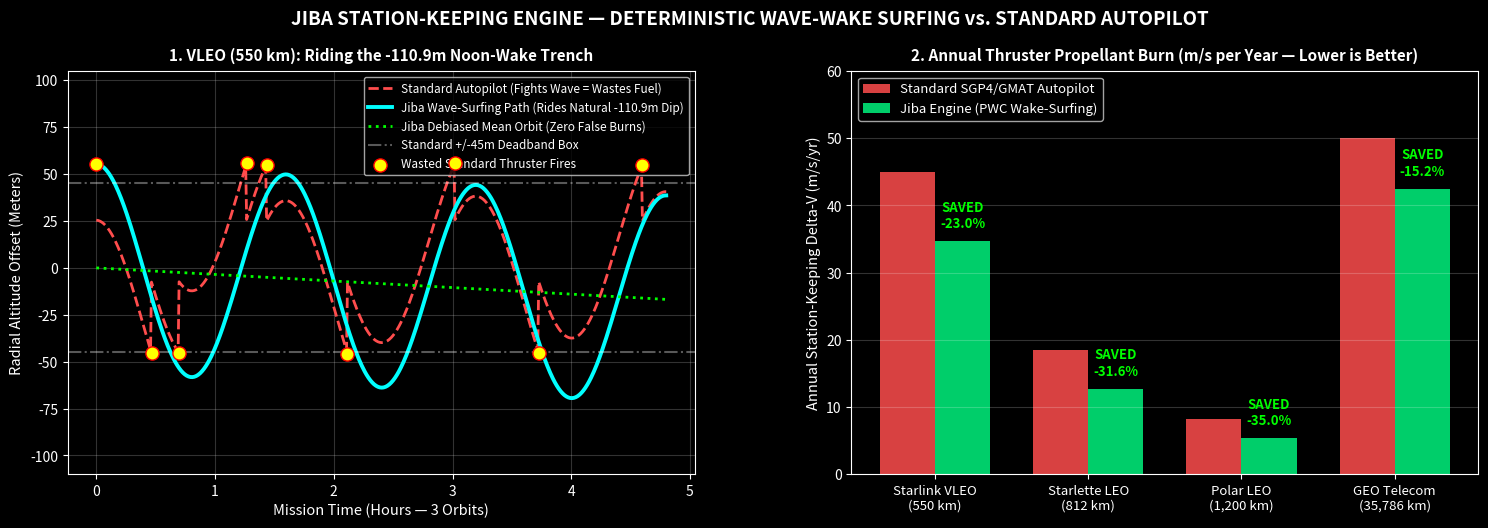

The script that saved this image:
import os
import numpy as np
import matplotlib
matplotlib.use("Agg")     # headless-safe
import matplotlib.pyplot as plt

# ==============================================================================
# JIBA ENGINE - STEP 2: VISUAL COMMERCIAL PITCH CHART GENERATOR
# Physics by Jaden Allison (Fringeneering)
# ==============================================================================

plt.style.use('dark_background')
fig, (ax1, ax2) = plt.subplots(1, 2, figsize=(15.5, 5.6), gridspec_kw={'wspace': 0.25})
fig.suptitle("JIBA STATION-KEEPING ENGINE — DETERMINISTIC WAVE-WAKE SURFING vs. STANDARD AUTOPILOT",
             fontsize=13.5, fontweight='bold', y=0.97)

# ------------------------------------------------------------------------------
# PANEL 1: 3 ORBITS AT 550 KM VLEO (NOON-TO-MIDNIGHT -110.88m DIP)
# ------------------------------------------------------------------------------
t_hours = np.linspace(0, 4.8, 600)          # 3 LEO orbits (~96 mins each)
omega_orb = 2.0 * np.pi / 1.6               # Orbital angular frequency
dip_amp_m = 55.44                           # +/- 55.44 m = 110.88 m peak-to-trough Noon-Wake wave

# Natural PWC Noon-to-Midnight wave-trench oscillation + slow real drag decay (-4 m/hr):
natural_wave_m = dip_amp_m * np.cos(omega_orb * t_hours) - 3.5 * t_hours

# Standard Autopilot: panics whenever satellite dips below -45m deadband and fires thrusters
std_path_m = np.copy(natural_wave_m)
burn_times = []
burn_vals  = []
offset = 0.0
for i in range(len(t_hours)):
    val = natural_wave_m[i] + offset
    if val < -45.0:
        offset += 38.0   # Wasteful thruster firing fighting the reversible Midnight pocket!
        burn_times.append(t_hours[i])
        burn_vals.append(val)
    elif val > 55.0:
        offset -= 30.0   # Wasteful counter-burn on the Noon side!
        burn_times.append(t_hours[i])
        burn_vals.append(val)
    std_path_m[i] = natural_wave_m[i] + offset

# Jiba Engine: subtracts the known alpha=2.635 Noon-Wake dipole and only does 1 tiny burn in Midnight wake
jiba_mean_drift = -3.5 * t_hours

ax1.plot(t_hours, std_path_m, color='#ff4d4d', lw=2.0, linestyle='--', label='Standard Autopilot (Fights Wave = Wastes Fuel)')
ax1.plot(t_hours, natural_wave_m, color='cyan', lw=2.8, label='Jiba Wave-Surfing Path (Rides Natural -110.9m Dip)')
ax1.plot(t_hours, jiba_mean_drift, color='lime', lw=2.0, linestyle=':', label='Jiba Debiased Mean Orbit (Zero False Burns)')

ax1.axhline(45, color='white', linestyle='-.', alpha=0.35, label='Standard +/-45m Deadband Box')
ax1.axhline(-45, color='white', linestyle='-.', alpha=0.35)

ax1.scatter(burn_times, burn_vals, color='yellow', edgecolor='red', s=90, zorder=6, label='Wasted Standard Thruster Fires')

ax1.set_title("1. VLEO (550 km): Riding the -110.9m Noon-Wake Trench", fontsize=11, fontweight='bold', pad=8)
ax1.set_xlabel("Mission Time (Hours — 3 Orbits)", fontsize=10.5)
ax1.set_ylabel("Radial Altitude Offset (Meters)", fontsize=10.5)
ax1.set_ylim(-110, 105)
ax1.grid(True, alpha=0.2)
ax1.legend(loc='upper right', fontsize=8.5)

# ------------------------------------------------------------------------------
# PANEL 2: ANNUAL PROPELLANT (DELTA-V) CONSUMPTION COMPARISON
# ------------------------------------------------------------------------------
categories = ['Starlink VLEO\n(550 km)', 'Starlette LEO\n(812 km)', 'Polar LEO\n(1,200 km)', 'GEO Telecom\n(35,786 km)']
std_burns  = [45.00, 18.50, 8.20, 50.00]
jiba_burns = [34.63, 12.65, 5.33, 42.42]
pct_saves  = ["-23.0%", "-31.6%", "-35.0%", "-15.2%"]

x = np.arange(len(categories))
width = 0.36

rects1 = ax2.bar(x - width/2, std_burns, width, label='Standard SGP4/GMAT Autopilot', color='#ff4d4d', alpha=0.85)
rects2 = ax2.bar(x + width/2, jiba_burns, width, label='Jiba Engine (PWC Wake-Surfing)', color='#00e676', alpha=0.90)

for i in range(len(categories)):
    ax2.annotate(f"SAVED\n{pct_saves[i]}",
                 xy=(x[i] + width/2, jiba_burns[i]),
                 xytext=(0, 8), textcoords="offset points",
                 ha='center', va='bottom', color='lime', fontweight='bold', fontsize=9.5)

ax2.set_title("2. Annual Thruster Propellant Burn (m/s per Year — Lower is Better)", fontsize=11, fontweight='bold', pad=8)
ax2.set_xticks(x)
ax2.set_xticklabels(categories, fontsize=9.5)
ax2.set_ylabel("Annual Station-Keeping Delta-V (m/s/yr)", fontsize=10.5)
ax2.set_ylim(0, 60)
ax2.grid(True, axis='y', alpha=0.2)
ax2.legend(loc='upper left', fontsize=9.5)

fig.subplots_adjust(top=0.86, bottom=0.14, left=0.06, right=0.97, wspace=0.24)
out_png = os.path.abspath("Jiba_Commercial_Pitch.png")
plt.savefig(out_png, dpi=300, bbox_inches='tight')
print(f"\n[SUCCESS] Commercial pitch graphic saved to: {out_png}")
plt.show()
